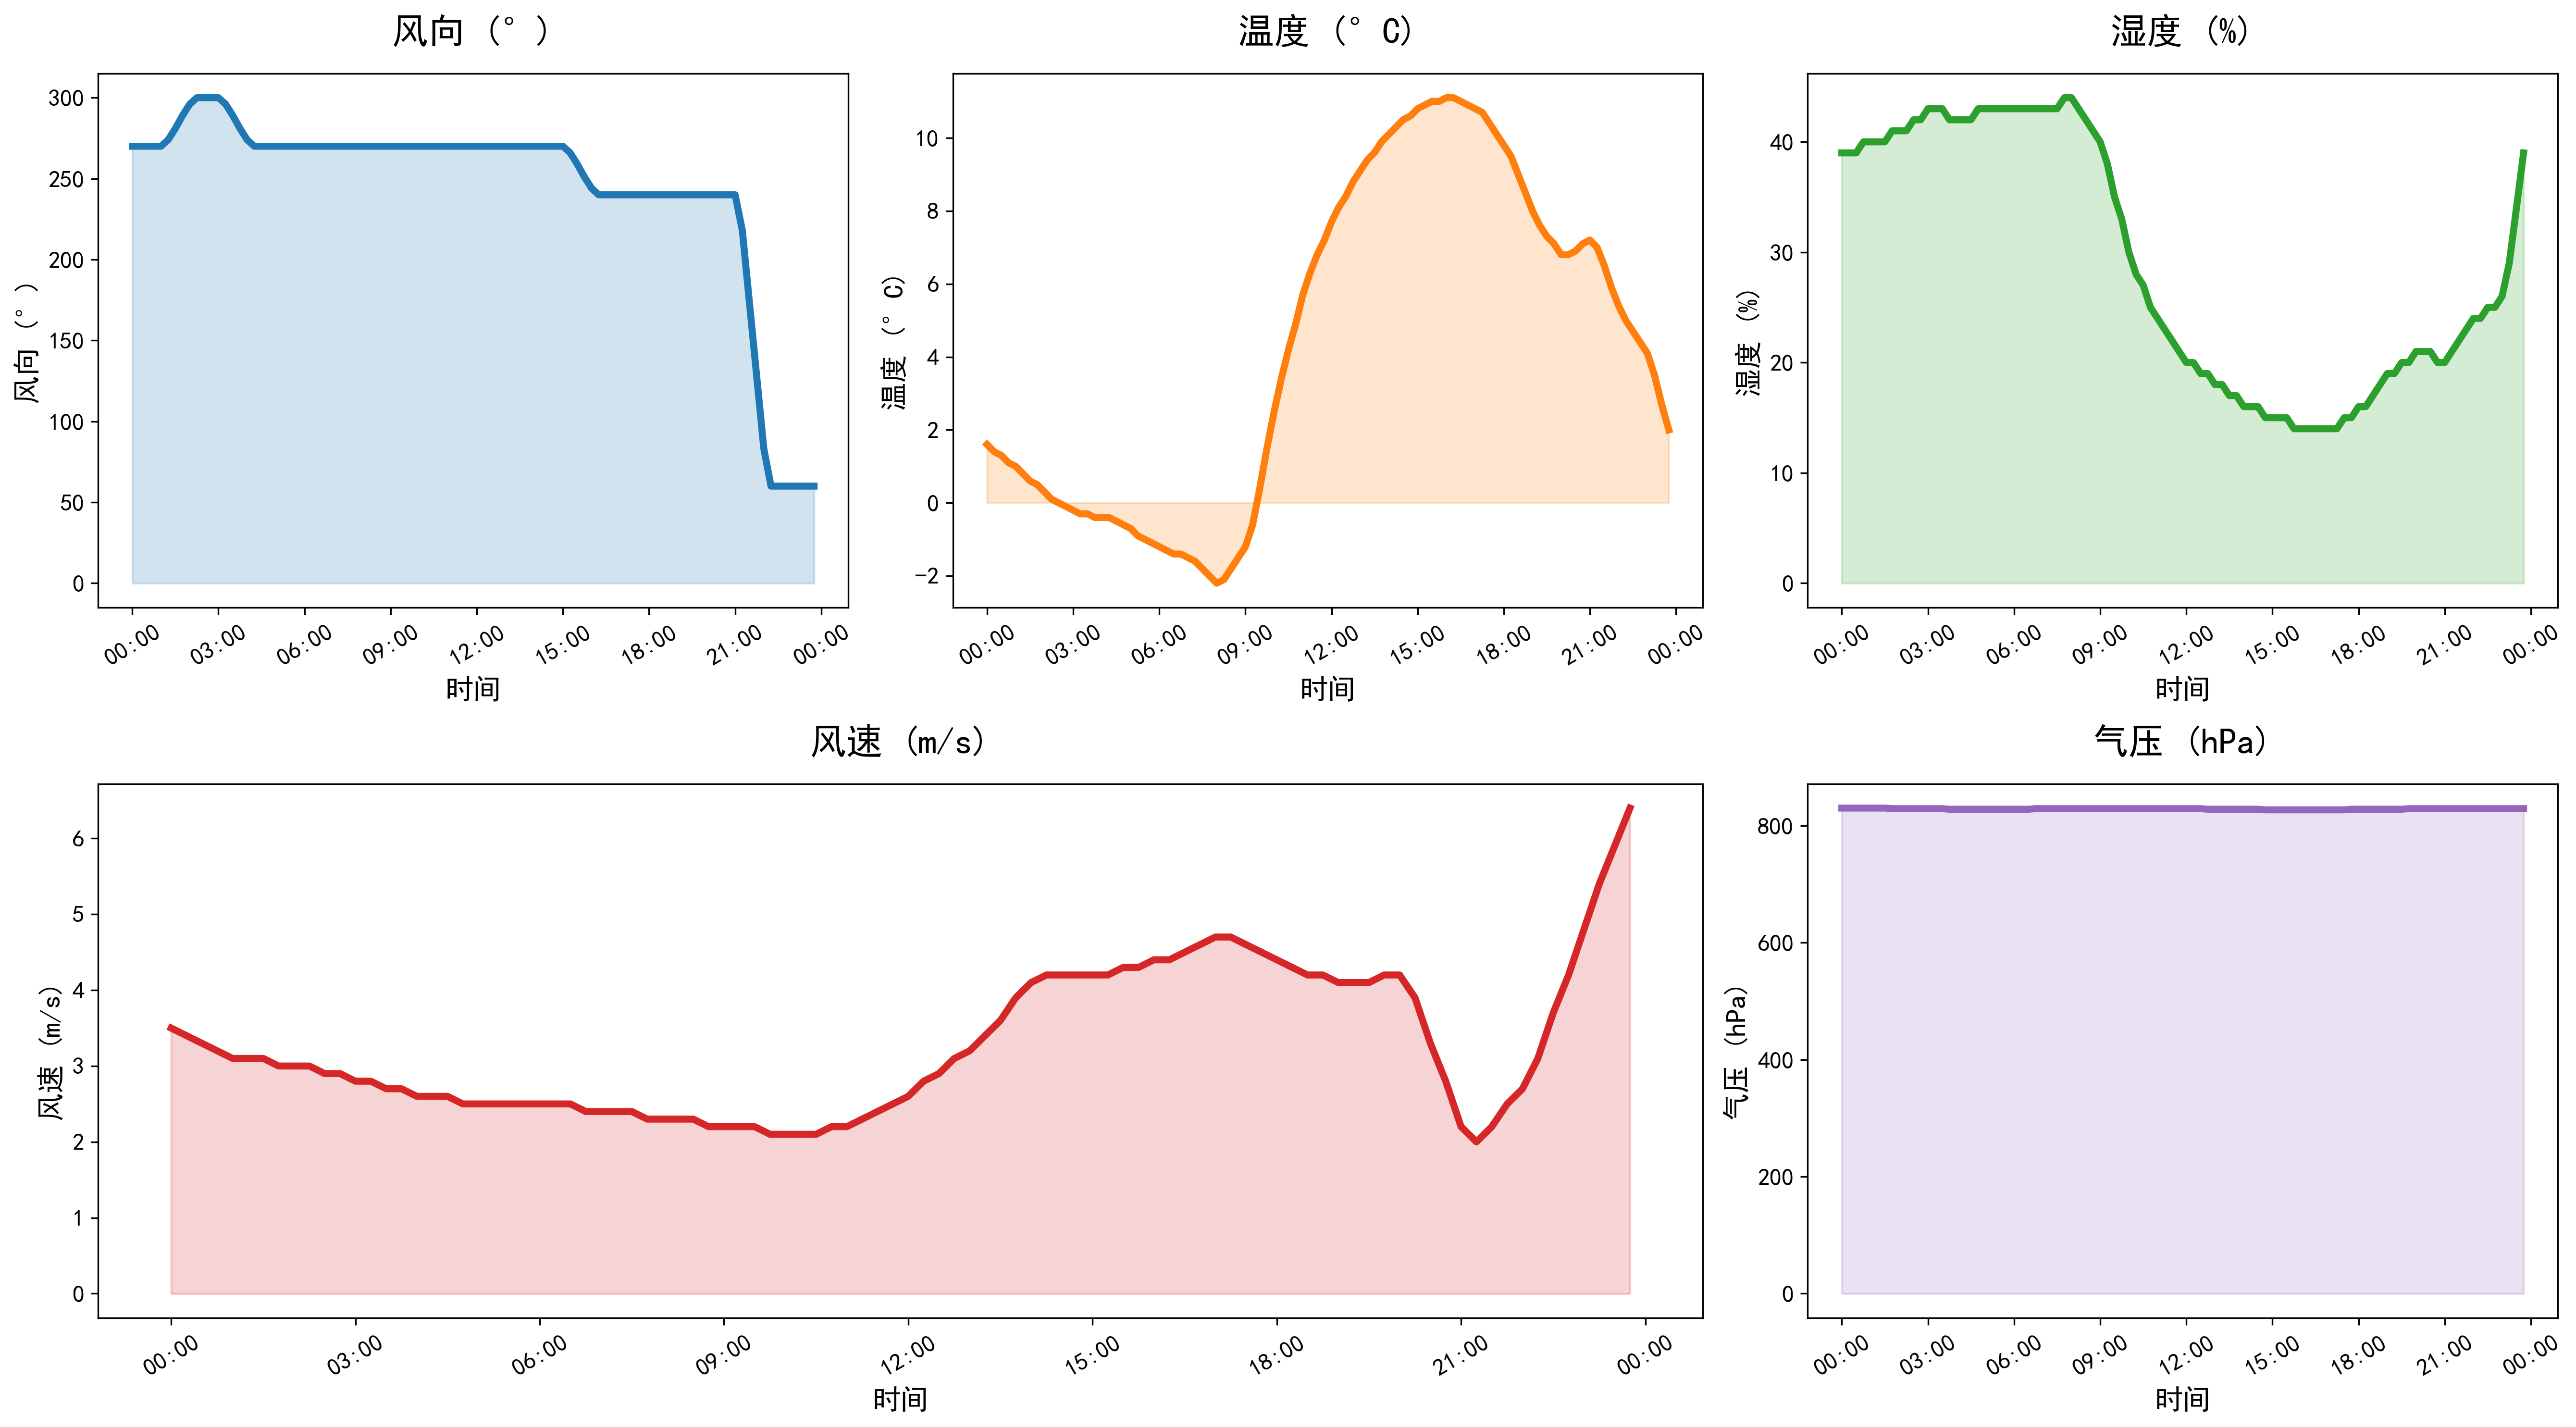

Source data for this figure (header and first rows):
DATATIME, WINDSPEED, PREPOWER, WINDDIRECTION, TEMPERATURE, HUMIDITY, PRESSURE
2021-11-04 00:00:00, 3.5, 3486, 270, 1.6, 39, 830
2021-11-04 00:15:00, 3.4, 3287, 270, 1.4, 39, 830
2021-11-04 00:30:00, 3.3, 3212, 270, 1.3, 39, 830
2021-11-04 00:45:00, 3.2, 3137, 270, 1.1, 40, 830
2021-11-04 01:00:00, 3.1, 3062, 270, 1.0, 40, 830
2021-11-04 01:15:00, 3.1, 2850, 274, 0.8, 40, 830
2021-11-04 01:30:00, 3.1, 2503, 281, 0.6, 40, 830
2021-11-04 01:45:00, 3.0, 2156, 289, 0.5, 41, 829
2021-11-04 02:00:00, 3.0, 1809, 296, 0.3, 41, 829
2021-11-04 02:15:00, 3.0, 1579, 300, 0.1, 41, 829
2021-11-04 02:30:00, 2.9, 1466, 300, 0.0, 42, 829
2021-11-04 02:45:00, 2.9, 1353, 300, -0.1, 42, 829
2021-11-04 03:00:00, 2.8, 1240, 300, -0.2, 43, 829
2021-11-04 03:15:00, 2.8, 1187, 296, -0.3, 43, 829
2021-11-04 03:30:00, 2.7, 1193, 289, -0.3, 43, 829
2021-11-04 03:45:00, 2.7, 1200, 281, -0.4, 42, 828
2021-11-04 04:00:00, 2.6, 1206, 274, -0.4, 42, 828
2021-11-04 04:15:00, 2.6, 1203, 270, -0.4, 42, 828
2021-11-04 04:30:00, 2.6, 1192, 270, -0.5, 42, 828
2021-11-04 04:45:00, 2.5, 1181, 270, -0.6, 43, 828
2021-11-04 05:00:00, 2.5, 1170, 270, -0.7, 43, 828
2021-11-04 05:15:00, 2.5, 1131, 270, -0.9, 43, 828
2021-11-04 05:30:00, 2.5, 1065, 270, -1.0, 43, 828
2021-11-04 05:45:00, 2.5, 999.0, 270, -1.1, 43, 828
2021-11-04 06:00:00, 2.5, 933.0, 270, -1.2, 43, 828
2021-11-04 06:15:00, 2.5, 912.0, 270, -1.3, 43, 828
2021-11-04 06:30:00, 2.5, 935.0, 270, -1.4, 43, 828
2021-11-04 06:45:00, 2.4, 959.0, 270, -1.4, 43, 829
2021-11-04 07:00:00, 2.4, 982.0, 270, -1.5, 43, 829
2021-11-04 07:15:00, 2.4, 1001, 270, -1.6, 43, 829
2021-11-04 07:30:00, 2.4, 1015, 270, -1.8, 43, 829
2021-11-04 07:45:00, 2.3, 1030, 270, -2.0, 44, 829
2021-11-04 08:00:00, 2.3, 1044, 270, -2.2, 44, 829
2021-11-04 08:15:00, 2.3, 1027, 270, -2.1, 43, 829
2021-11-04 08:30:00, 2.3, 978.0, 270, -1.8, 42, 829
2021-11-04 08:45:00, 2.2, 929.0, 270, -1.5, 41, 829
2021-11-04 09:00:00, 2.2, 880.0, 270, -1.2, 40, 829
2021-11-04 09:15:00, 2.2, 1134, 270, -0.6, 38, 829
2021-11-04 09:30:00, 2.2, 1690, 270, 0.4, 35, 829
2021-11-04 09:45:00, 2.1, 2246, 270, 1.5, 33, 829
2021-11-04 10:00:00, 2.1, 2802, 270, 2.5, 30, 829
2021-11-04 10:15:00, 2.1, 3388, 270, 3.4, 28, 829
2021-11-04 10:30:00, 2.1, 4003, 270, 4.2, 27, 829
2021-11-04 10:45:00, 2.2, 4619, 270, 4.9, 25, 829
2021-11-04 11:00:00, 2.2, 5234, 270, 5.7, 24, 829
2021-11-04 11:15:00, 2.3, 6029, 270, 6.3, 23, 829
2021-11-04 11:30:00, 2.4, 7003, 270, 6.8, 22, 829
2021-11-04 11:45:00, 2.5, 7976, 270, 7.2, 21, 829
2021-11-04 12:00:00, 2.6, 8950, 270, 7.7, 20, 829
2021-11-04 12:15:00, 2.8, 10363, 270, 8.1, 20, 829
2021-11-04 12:30:00, 2.9, 12214, 270, 8.4, 19, 829
2021-11-04 12:45:00, 3.1, 14065, 270, 8.8, 19, 828
2021-11-04 13:00:00, 3.2, 15916, 270, 9.1, 18, 828
2021-11-04 13:15:00, 3.4, 17746, 270, 9.4, 18, 828
2021-11-04 13:30:00, 3.6, 19553, 270, 9.6, 17, 828
2021-11-04 13:45:00, 3.9, 21360, 270, 9.9, 17, 828
2021-11-04 14:00:00, 4.1, 23167, 270, 10.1, 16, 828
2021-11-04 14:15:00, 4.2, 24709, 270, 10.3, 16, 828
2021-11-04 14:30:00, 4.2, 25985, 270, 10.5, 16, 828
2021-11-04 14:45:00, 4.2, 27261, 270, 10.6, 15, 827
... 36 more rows
